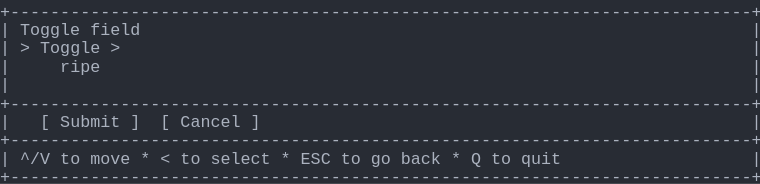
t = 0.00 s
t = 1.03 s: frame unchanged from t = 0.00 s, image omitted
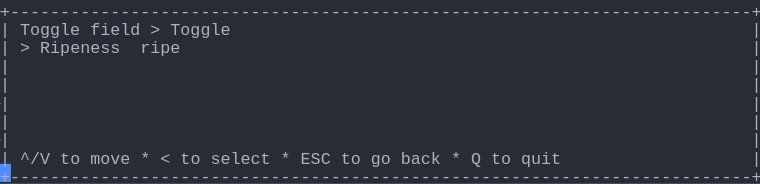
t = 1.98 s
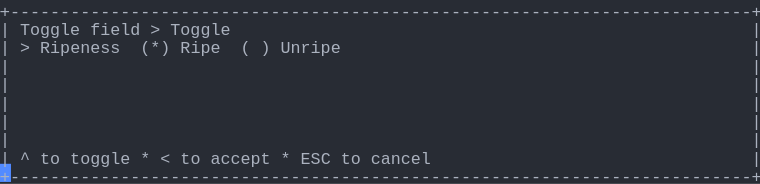
t = 2.80 s
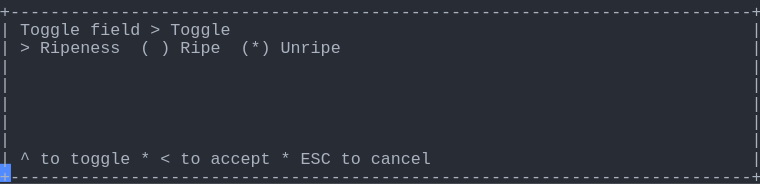
t = 3.69 s
t = 5.06 s: frame unchanged from t = 3.69 s, image omitted

The animated SVG that drew these frames (rendered in a browser with its animation timeline set to each time). Animation: 1 CSS @keyframes rule; one cycle of 5.75 s, repeats indefinitely.

<svg xmlns="http://www.w3.org/2000/svg" xmlns:xlink="http://www.w3.org/1999/xlink" width="760" height="183.70000000000002"><rect width="760" height="183.70000000000002" rx="0" ry="0" class="a"></rect><svg height="183.70000000000002" viewBox="0 0 76 18.37" width="760" xmlns="http://www.w3.org/2000/svg" xmlns:xlink="http://www.w3.org/1999/xlink"><style>.a{fill:rgb(40,44,52)}.b{font-family:Consolas,"Courier New",Courier,"Liberation Mono",monospace}.c{fill:rgb(171,178,191);white-space:pre}.d{fill:transparent}.e{fill:rgb(82,139,255)}.g{animation-duration:5.75s;animation-iteration-count:infinite;animation-name:f;animation-timing-function:steps(1,end)}@keyframes f{0%{transform:translateX(-0px)}0%{transform:translateX(-76px)}23.9%{transform:translateX(-152px)}38%{transform:translateX(-228px)}52.2%{transform:translateX(-304px)}100%{transform:translateX(-380px)}}</style><g font-family="Consolas, &quot;Courier New&quot;, Courier, &quot;Liberation Mono&quot;, monospace" font-size="1.67" class="b"><defs><symbol id="1"><text x="0" y="1.67" class="c" textLength="76.152" lengthAdjust="spacingAndGlyphs">+--------------------------------------------------------------------------+</text></symbol><symbol id="2"><text x="0" y="1.67" class="c" textLength="1.002" lengthAdjust="spacingAndGlyphs">|</text><text x="75.14999999999999" y="1.67" class="c" textLength="1.002" lengthAdjust="spacingAndGlyphs">|</text></symbol><symbol id="3"><text x="0" y="1.67" class="c" textLength="1.002" lengthAdjust="spacingAndGlyphs">|</text><text x="2.004" y="1.67" class="c" textLength="3.006" lengthAdjust="spacingAndGlyphs">^/V</text><text x="6.012" y="1.67" class="c" textLength="2.004" lengthAdjust="spacingAndGlyphs">to</text><text x="9.017999999999999" y="1.67" class="c" textLength="4.008" lengthAdjust="spacingAndGlyphs">move</text><text x="14.027999999999999" y="1.67" class="c" textLength="1.002" lengthAdjust="spacingAndGlyphs">*</text><text x="16.032" y="1.67" class="c" textLength="1.002" lengthAdjust="spacingAndGlyphs">&lt;</text><text x="18.035999999999998" y="1.67" class="c" textLength="2.004" lengthAdjust="spacingAndGlyphs">to</text><text x="21.041999999999998" y="1.67" class="c" textLength="6.012" lengthAdjust="spacingAndGlyphs">select</text><text x="28.055999999999997" y="1.67" class="c" textLength="1.002" lengthAdjust="spacingAndGlyphs">*</text><text x="30.059999999999995" y="1.67" class="c" textLength="3.006" lengthAdjust="spacingAndGlyphs">ESC</text><text x="34.068" y="1.67" class="c" textLength="2.004" lengthAdjust="spacingAndGlyphs">to</text><text x="37.074" y="1.67" class="c" textLength="2.004" lengthAdjust="spacingAndGlyphs">go</text><text x="40.08" y="1.67" class="c" textLength="4.008" lengthAdjust="spacingAndGlyphs">back</text><text x="45.089999999999996" y="1.67" class="c" textLength="1.002" lengthAdjust="spacingAndGlyphs">*</text><text x="47.093999999999994" y="1.67" class="c" textLength="1.002" lengthAdjust="spacingAndGlyphs">Q</text><text x="49.098" y="1.67" class="c" textLength="2.004" lengthAdjust="spacingAndGlyphs">to</text><text x="52.104" y="1.67" class="c" textLength="4.008" lengthAdjust="spacingAndGlyphs">quit</text><text x="75.14999999999999" y="1.67" class="c" textLength="1.002" lengthAdjust="spacingAndGlyphs">|</text></symbol><symbol id="4"><text x="0" y="1.67" class="c" textLength="1.002" lengthAdjust="spacingAndGlyphs">|</text><text x="2.004" y="1.67" class="c" textLength="6.012" lengthAdjust="spacingAndGlyphs">Toggle</text><text x="9.017999999999999" y="1.67" class="c" textLength="5.01" lengthAdjust="spacingAndGlyphs">field</text><text x="15.029999999999998" y="1.67" class="c" textLength="1.002" lengthAdjust="spacingAndGlyphs">&gt;</text><text x="17.034" y="1.67" class="c" textLength="6.012" lengthAdjust="spacingAndGlyphs">Toggle</text><text x="75.14999999999999" y="1.67" class="c" textLength="1.002" lengthAdjust="spacingAndGlyphs">|</text></symbol><symbol id="5"><text x="0" y="1.67" class="c" textLength="1.002" lengthAdjust="spacingAndGlyphs">|</text><text x="2.004" y="1.67" class="c" textLength="1.002" lengthAdjust="spacingAndGlyphs">^</text><text x="4.008" y="1.67" class="c" textLength="2.004" lengthAdjust="spacingAndGlyphs">to</text><text x="7.013999999999999" y="1.67" class="c" textLength="6.012" lengthAdjust="spacingAndGlyphs">toggle</text><text x="14.027999999999999" y="1.67" class="c" textLength="1.002" lengthAdjust="spacingAndGlyphs">*</text><text x="16.032" y="1.67" class="c" textLength="1.002" lengthAdjust="spacingAndGlyphs">&lt;</text><text x="18.035999999999998" y="1.67" class="c" textLength="2.004" lengthAdjust="spacingAndGlyphs">to</text><text x="21.041999999999998" y="1.67" class="c" textLength="6.012" lengthAdjust="spacingAndGlyphs">accept</text><text x="28.055999999999997" y="1.67" class="c" textLength="1.002" lengthAdjust="spacingAndGlyphs">*</text><text x="30.059999999999995" y="1.67" class="c" textLength="3.006" lengthAdjust="spacingAndGlyphs">ESC</text><text x="34.068" y="1.67" class="c" textLength="2.004" lengthAdjust="spacingAndGlyphs">to</text><text x="37.074" y="1.67" class="c" textLength="6.012" lengthAdjust="spacingAndGlyphs">cancel</text><text x="75.14999999999999" y="1.67" class="c" textLength="1.002" lengthAdjust="spacingAndGlyphs">|</text></symbol><symbol id="6"><text x="0" y="1.67" class="c" textLength="1.002" lengthAdjust="spacingAndGlyphs">|</text><text x="2.004" y="1.67" class="c" textLength="1.002" lengthAdjust="spacingAndGlyphs">&gt;</text><text x="4.008" y="1.67" class="c" textLength="8.016" lengthAdjust="spacingAndGlyphs">Ripeness</text><text x="14.027999999999999" y="1.67" class="c" textLength="1.002" lengthAdjust="spacingAndGlyphs">(</text><text x="16.032" y="1.67" class="c" textLength="1.002" lengthAdjust="spacingAndGlyphs">)</text><text x="18.035999999999998" y="1.67" class="c" textLength="4.008" lengthAdjust="spacingAndGlyphs">Ripe</text><text x="24.048" y="1.67" class="c" textLength="3.006" lengthAdjust="spacingAndGlyphs">(*)</text><text x="28.055999999999997" y="1.67" class="c" textLength="6.012" lengthAdjust="spacingAndGlyphs">Unripe</text><text x="75.14999999999999" y="1.67" class="c" textLength="1.002" lengthAdjust="spacingAndGlyphs">|</text></symbol><symbol id="a"><rect height="10" width="76" x="0" y="0" class="d"></rect></symbol><symbol id="b"><rect height="1.837" width="1.1022" class="e"></rect></symbol></defs><rect height="18.37" width="76" class="a"></rect><g class="g"><svg x="0" y="0" width="456"><svg x="0"><use xlink:href="#a"></use><use xlink:href="#b" x="-0.0040000000000000036" y="0"></use></svg><svg x="76"><use xlink:href="#a"></use><use xlink:href="#b" x="75.996" y="16.358"></use><use xlink:href="#1" y="0"></use><text x="0" y="3.5069999999999997" class="c" textLength="1.002" lengthAdjust="spacingAndGlyphs">|</text><text x="2.004" y="3.5069999999999997" class="c" textLength="6.012" lengthAdjust="spacingAndGlyphs">Toggle</text><text x="9.017999999999999" y="3.5069999999999997" class="c" textLength="5.01" lengthAdjust="spacingAndGlyphs">field</text><text x="75.14999999999999" y="3.5069999999999997" class="c" textLength="1.002" lengthAdjust="spacingAndGlyphs">|</text><text x="0" y="5.343999999999999" class="c" textLength="1.002" lengthAdjust="spacingAndGlyphs">|</text><text x="2.004" y="5.343999999999999" class="c" textLength="1.002" lengthAdjust="spacingAndGlyphs">&gt;</text><text x="4.008" y="5.343999999999999" class="c" textLength="6.012" lengthAdjust="spacingAndGlyphs">Toggle</text><text x="11.021999999999998" y="5.343999999999999" class="c" textLength="1.002" lengthAdjust="spacingAndGlyphs">&gt;</text><text x="75.14999999999999" y="5.343999999999999" class="c" textLength="1.002" lengthAdjust="spacingAndGlyphs">|</text><text x="0" y="7.181" class="c" textLength="1.002" lengthAdjust="spacingAndGlyphs">|</text><text x="6.012" y="7.181" class="c" textLength="4.008" lengthAdjust="spacingAndGlyphs">ripe</text><text x="75.14999999999999" y="7.181" class="c" textLength="1.002" lengthAdjust="spacingAndGlyphs">|</text><use xlink:href="#2" y="7.348"></use><use xlink:href="#1" y="9.185"></use><text x="0" y="12.692" class="c" textLength="1.002" lengthAdjust="spacingAndGlyphs">|</text><text x="4.008" y="12.692" class="c" textLength="1.002" lengthAdjust="spacingAndGlyphs">[</text><text x="6.012" y="12.692" class="c" textLength="6.012" lengthAdjust="spacingAndGlyphs">Submit</text><text x="13.026" y="12.692" class="c" textLength="1.002" lengthAdjust="spacingAndGlyphs">]</text><text x="16.032" y="12.692" class="c" textLength="1.002" lengthAdjust="spacingAndGlyphs">[</text><text x="18.035999999999998" y="12.692" class="c" textLength="6.012" lengthAdjust="spacingAndGlyphs">Cancel</text><text x="25.05" y="12.692" class="c" textLength="1.002" lengthAdjust="spacingAndGlyphs">]</text><text x="75.14999999999999" y="12.692" class="c" textLength="1.002" lengthAdjust="spacingAndGlyphs">|</text><use xlink:href="#1" y="12.859"></use><use xlink:href="#3" y="14.696"></use><use xlink:href="#1" y="16.533"></use></svg><svg x="152"><use xlink:href="#a"></use><use xlink:href="#b" x="75.996" y="16.358"></use><use xlink:href="#1" y="0"></use><use xlink:href="#4" y="1.837"></use><text x="0" y="5.343999999999999" class="c" textLength="1.002" lengthAdjust="spacingAndGlyphs">|</text><text x="2.004" y="5.343999999999999" class="c" textLength="1.002" lengthAdjust="spacingAndGlyphs">&gt;</text><text x="4.008" y="5.343999999999999" class="c" textLength="8.016" lengthAdjust="spacingAndGlyphs">Ripeness</text><text x="14.027999999999999" y="5.343999999999999" class="c" textLength="4.008" lengthAdjust="spacingAndGlyphs">ripe</text><text x="75.14999999999999" y="5.343999999999999" class="c" textLength="1.002" lengthAdjust="spacingAndGlyphs">|</text><use xlink:href="#2" y="5.511"></use><use xlink:href="#2" y="7.348"></use><use xlink:href="#2" y="9.185"></use><use xlink:href="#2" y="11.022"></use><use xlink:href="#2" y="12.859"></use><use xlink:href="#3" y="14.696"></use><use xlink:href="#1" y="16.533"></use></svg><svg x="228"><use xlink:href="#a"></use><use xlink:href="#b" x="75.996" y="16.358"></use><use xlink:href="#1" y="0"></use><use xlink:href="#4" y="1.837"></use><text x="0" y="5.343999999999999" class="c" textLength="1.002" lengthAdjust="spacingAndGlyphs">|</text><text x="2.004" y="5.343999999999999" class="c" textLength="1.002" lengthAdjust="spacingAndGlyphs">&gt;</text><text x="4.008" y="5.343999999999999" class="c" textLength="8.016" lengthAdjust="spacingAndGlyphs">Ripeness</text><text x="14.027999999999999" y="5.343999999999999" class="c" textLength="3.006" lengthAdjust="spacingAndGlyphs">(*)</text><text x="18.035999999999998" y="5.343999999999999" class="c" textLength="4.008" lengthAdjust="spacingAndGlyphs">Ripe</text><text x="24.048" y="5.343999999999999" class="c" textLength="1.002" lengthAdjust="spacingAndGlyphs">(</text><text x="26.052" y="5.343999999999999" class="c" textLength="1.002" lengthAdjust="spacingAndGlyphs">)</text><text x="28.055999999999997" y="5.343999999999999" class="c" textLength="6.012" lengthAdjust="spacingAndGlyphs">Unripe</text><text x="75.14999999999999" y="5.343999999999999" class="c" textLength="1.002" lengthAdjust="spacingAndGlyphs">|</text><use xlink:href="#2" y="5.511"></use><use xlink:href="#2" y="7.348"></use><use xlink:href="#2" y="9.185"></use><use xlink:href="#2" y="11.022"></use><use xlink:href="#2" y="12.859"></use><use xlink:href="#5" y="14.696"></use><use xlink:href="#1" y="16.533"></use></svg><svg x="304"><use xlink:href="#a"></use><use xlink:href="#b" x="75.996" y="16.358"></use><use xlink:href="#1" y="0"></use><use xlink:href="#4" y="1.837"></use><use xlink:href="#6" y="3.674"></use><use xlink:href="#2" y="5.511"></use><use xlink:href="#2" y="7.348"></use><use xlink:href="#2" y="9.185"></use><use xlink:href="#2" y="11.022"></use><use xlink:href="#2" y="12.859"></use><use xlink:href="#5" y="14.696"></use><use xlink:href="#1" y="16.533"></use></svg><svg x="380"><use xlink:href="#a"></use><use xlink:href="#b" x="0.996" y="16.358"></use><use xlink:href="#4" y="0"></use><use xlink:href="#6" y="1.837"></use><use xlink:href="#2" y="3.674"></use><use xlink:href="#2" y="5.511"></use><use xlink:href="#2" y="7.348"></use><use xlink:href="#2" y="9.185"></use><use xlink:href="#2" y="11.022"></use><use xlink:href="#5" y="12.859"></use><use xlink:href="#1" y="14.696"></use></svg></svg></g></g></svg></svg>
